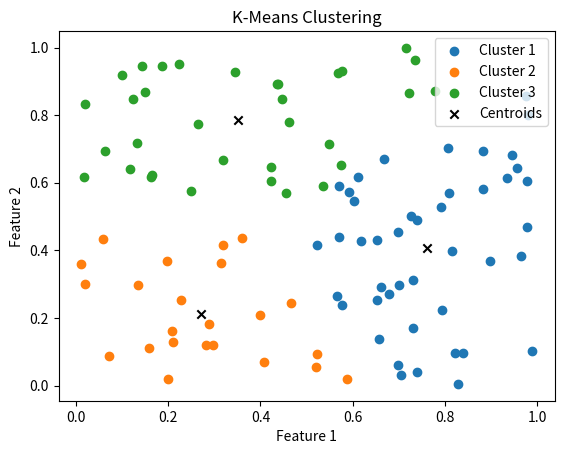

Here is the Python script that generated this plot:
import numpy as np
import matplotlib.pyplot as plt

class KMeans:
    def __init__(self, n_clusters, max_iterations=100):
        self.n_clusters = n_clusters
        self.max_iterations = max_iterations

    def initialize_centroids(self, X):
        centroids_indices = np.random.choice(X.shape[0], self.n_clusters, replace=False)
        centroids = X[centroids_indices]
        return centroids

    def closest_centroid(self, x, centroids):
        distances = np.linalg.norm(centroids - x, axis=1)
        closest_index = np.argmin(distances)
        return closest_index

    def update_centroids(self, clusters, X):
        centroids = np.zeros((self.n_clusters, X.shape[1]))
        for cluster_index in range(self.n_clusters):
            cluster_points = X[clusters == cluster_index]
            centroids[cluster_index] = np.mean(cluster_points, axis=0)
        return centroids

    def fit(self, X):
        self.centroids = self.initialize_centroids(X)
        for _ in range(self.max_iterations):
            clusters = np.array([self.closest_centroid(x, self.centroids) for x in X])
            new_centroids = self.update_centroids(clusters, X)
            if np.allclose(new_centroids, self.centroids):
                break
            self.centroids = new_centroids
        return clusters


# Generate sample data
np.random.seed(0)
X = np.random.rand(100, 2)

# Number of clusters
k = 3

# Initialize and fit KMeans model
kmeans = KMeans(n_clusters=k)
clusters = kmeans.fit(X)

# Plotting the clusters
for i in range(k):
    cluster_points = X[clusters == i]
    plt.scatter(cluster_points[:, 0], cluster_points[:, 1], label=f'Cluster {i + 1}')

plt.scatter(kmeans.centroids[:, 0], kmeans.centroids[:, 1], marker='x', color='black', label='Centroids')
plt.title('K-Means Clustering')
plt.xlabel('Feature 1')
plt.ylabel('Feature 2')
plt.legend()
plt.show()